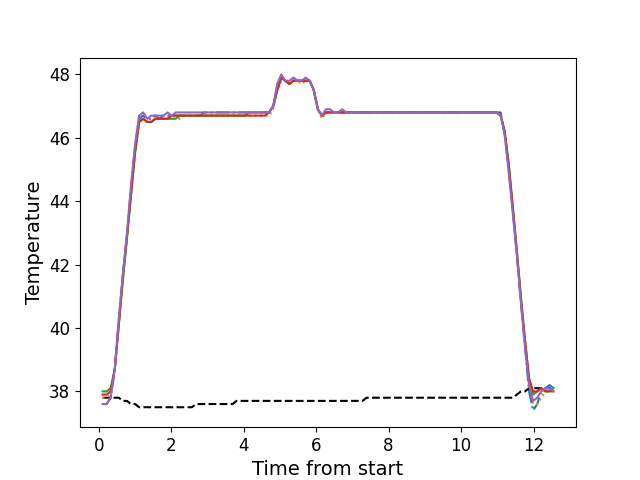

Source data for this figure (header and first rows):
, times, neutral, z1, z2, z3, z4, z5
0, 0.1076, 37.8, 37.6, 37.8, 38.0, 37.9, 37.6
1, 0.2203, 37.8, 37.6, 37.8, 38.0, 37.9, 37.6
2, 0.3319, 37.8, 37.8, 37.9, 38.1, 38.0, 37.8
3, 0.4445, 37.8, 38.7, 38.7, 38.7, 38.7, 38.7
4, 0.5557, 37.8, 40.2, 40.2, 40.1, 40.1, 40.3
5, 0.6683, 37.7, 41.7, 41.6, 41.5, 41.6, 41.7
6, 0.7809, 37.7, 42.9, 42.9, 42.8, 42.9, 43.0
7, 0.8925, 37.6, 44.4, 44.2, 44.2, 44.2, 44.5
8, 1.005, 37.6, 45.7, 45.5, 45.5, 45.6, 45.8
9, 1.117, 37.5, 46.6, 46.5, 46.5, 46.5, 46.7
10, 1.228, 37.5, 46.7, 46.6, 46.6, 46.6, 46.8
11, 1.341, 37.5, 46.6, 46.5, 46.5, 46.5, 46.6
12, 1.453, 37.5, 46.6, 46.5, 46.5, 46.5, 46.7
13, 1.565, 37.5, 46.7, 46.6, 46.6, 46.6, 46.7
14, 1.677, 37.5, 46.6, 46.6, 46.6, 46.6, 46.7
15, 1.789, 37.5, 46.7, 46.6, 46.6, 46.6, 46.7
16, 1.901, 37.5, 46.7, 46.6, 46.6, 46.6, 46.8
17, 2.014, 37.5, 46.7, 46.6, 46.6, 46.7, 46.7
18, 2.125, 37.5, 46.7, 46.6, 46.6, 46.7, 46.8
19, 2.238, 37.5, 46.7, 46.6, 46.7, 46.7, 46.8
20, 2.351, 37.5, 46.7, 46.7, 46.7, 46.7, 46.8
21, 2.461, 37.5, 46.7, 46.7, 46.7, 46.7, 46.8
22, 2.574, 37.5, 46.7, 46.7, 46.7, 46.7, 46.8
23, 2.685, 37.6, 46.7, 46.7, 46.7, 46.7, 46.8
24, 2.798, 37.6, 46.7, 46.7, 46.7, 46.7, 46.8
25, 2.91, 37.6, 46.8, 46.7, 46.7, 46.7, 46.8
26, 3.022, 37.6, 46.8, 46.7, 46.7, 46.7, 46.8
27, 3.134, 37.6, 46.8, 46.7, 46.7, 46.7, 46.8
28, 3.246, 37.6, 46.8, 46.7, 46.7, 46.7, 46.8
29, 3.358, 37.6, 46.8, 46.7, 46.7, 46.7, 46.8
30, 3.47, 37.6, 46.8, 46.7, 46.7, 46.7, 46.8
31, 3.582, 37.6, 46.8, 46.7, 46.7, 46.7, 46.8
32, 3.694, 37.6, 46.8, 46.7, 46.7, 46.7, 46.8
33, 3.806, 37.7, 46.8, 46.7, 46.7, 46.7, 46.8
34, 3.919, 37.7, 46.8, 46.7, 46.7, 46.7, 46.8
35, 4.03, 37.7, 46.8, 46.7, 46.7, 46.7, 46.8
36, 4.143, 37.7, 46.8, 46.7, 46.8, 46.7, 46.8
37, 4.254, 37.7, 46.8, 46.7, 46.8, 46.7, 46.8
38, 4.367, 37.7, 46.8, 46.7, 46.8, 46.7, 46.8
39, 4.479, 37.7, 46.8, 46.7, 46.8, 46.7, 46.8
40, 4.591, 37.7, 46.8, 46.7, 46.8, 46.7, 46.8
41, 4.703, 37.7, 46.8, 46.7, 46.8, 46.8, 46.8
42, 4.816, 37.7, 47.0, 46.9, 47.0, 47.0, 47.0
43, 4.927, 37.7, 47.6, 47.5, 47.5, 47.5, 47.7
44, 5.039, 37.7, 47.9, 47.8, 47.9, 47.9, 48.0
45, 5.151, 37.7, 47.8, 47.8, 47.8, 47.8, 47.8
46, 5.263, 37.7, 47.7, 47.7, 47.7, 47.7, 47.8
47, 5.376, 37.7, 47.8, 47.8, 47.8, 47.8, 47.9
48, 5.487, 37.7, 47.8, 47.8, 47.8, 47.8, 47.8
49, 5.6, 37.7, 47.8, 47.7, 47.8, 47.8, 47.8
50, 5.712, 37.7, 47.8, 47.8, 47.8, 47.8, 47.9
51, 5.824, 37.7, 47.8, 47.8, 47.8, 47.8, 47.8
52, 5.936, 37.7, 47.5, 47.5, 47.5, 47.5, 47.5
53, 6.048, 37.7, 46.9, 46.9, 46.9, 46.9, 46.9
54, 6.16, 37.7, 46.7, 46.6, 46.7, 46.7, 46.7
55, 6.272, 37.7, 46.8, 46.8, 46.8, 46.8, 46.9
56, 6.384, 37.7, 46.8, 46.8, 46.8, 46.8, 46.9
57, 6.496, 37.7, 46.8, 46.8, 46.8, 46.8, 46.8
58, 6.608, 37.7, 46.8, 46.8, 46.8, 46.8, 46.8
59, 6.721, 37.7, 46.8, 46.8, 46.8, 46.8, 46.9
... 52 more rows
